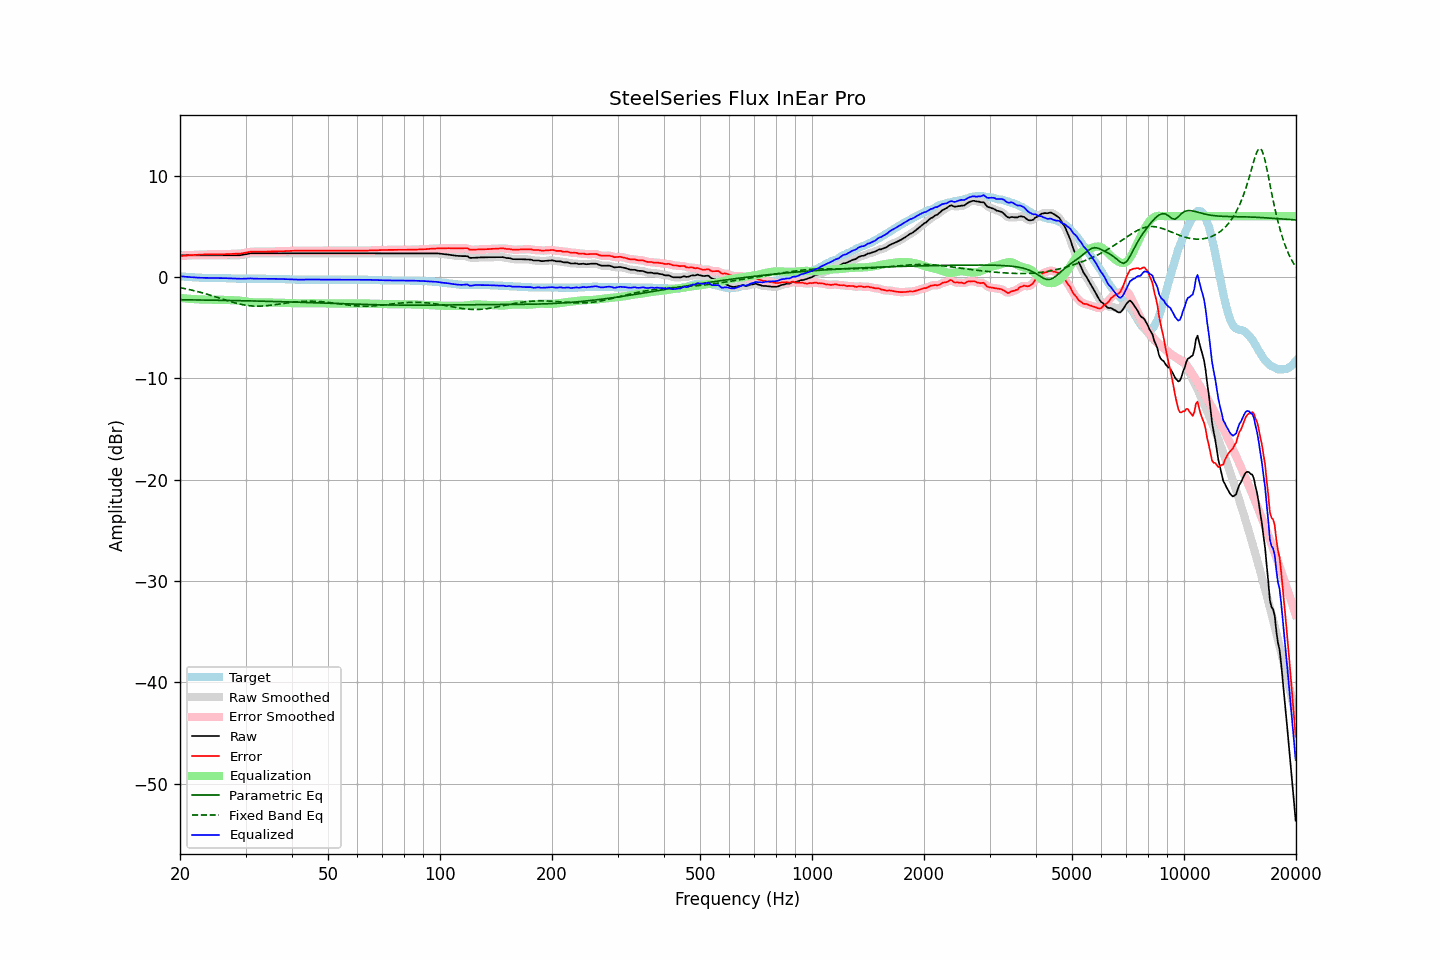

The file beside this chart, header and first rows:
frequency, raw, error, smoothed, error_smoothed, equalization, parametric_eq, fixed_band_eq, equalized_raw, equalized_smoothed, target
20.00, 2.14, 2.07, 2.14, 2.07, -2.07, -2.24, -1.05, 0.08, 0.08, 0.07
20.20, 2.14, 2.08, 2.14, 2.08, -2.08, -2.24, -1.08, 0.06, 0.06, 0.06
20.40, 2.14, 2.10, 2.14, 2.10, -2.10, -2.24, -1.11, 0.05, 0.05, 0.04
20.61, 2.14, 2.11, 2.14, 2.11, -2.11, -2.25, -1.14, 0.03, 0.03, 0.03
20.81, 2.14, 2.13, 2.14, 2.13, -2.13, -2.25, -1.17, 0.02, 0.02, 0.01
21.02, 2.14, 2.14, 2.14, 2.14, -2.14, -2.25, -1.21, 0.01, 0.01, 0.00
21.23, 2.14, 2.15, 2.14, 2.15, -2.15, -2.25, -1.24, -0.01, -0.01, -0.01
21.44, 2.14, 2.16, 2.14, 2.16, -2.16, -2.25, -1.28, -0.02, -0.02, -0.02
21.66, 2.14, 2.18, 2.14, 2.17, -2.17, -2.26, -1.32, -0.03, -0.03, -0.04
21.87, 2.14, 2.18, 2.14, 2.18, -2.18, -2.26, -1.36, -0.04, -0.04, -0.04
22.09, 2.14, 2.19, 2.14, 2.19, -2.19, -2.26, -1.40, -0.05, -0.05, -0.05
22.31, 2.14, 2.20, 2.14, 2.20, -2.20, -2.26, -1.44, -0.06, -0.06, -0.06
22.54, 2.14, 2.21, 2.14, 2.21, -2.21, -2.26, -1.48, -0.06, -0.06, -0.07
22.76, 2.14, 2.22, 2.14, 2.22, -2.22, -2.27, -1.52, -0.07, -0.07, -0.08
22.99, 2.14, 2.22, 2.14, 2.22, -2.22, -2.27, -1.57, -0.08, -0.08, -0.08
23.22, 2.14, 2.23, 2.14, 2.23, -2.23, -2.27, -1.61, -0.08, -0.08, -0.09
23.45, 2.14, 2.23, 2.14, 2.23, -2.23, -2.27, -1.66, -0.08, -0.08, -0.09
23.69, 2.14, 2.23, 2.14, 2.23, -2.23, -2.28, -1.70, -0.09, -0.09, -0.09
23.92, 2.14, 2.23, 2.14, 2.23, -2.23, -2.28, -1.75, -0.09, -0.09, -0.09
24.16, 2.14, 2.23, 2.14, 2.23, -2.23, -2.28, -1.80, -0.09, -0.09, -0.09
24.40, 2.14, 2.23, 2.14, 2.23, -2.23, -2.28, -1.85, -0.09, -0.09, -0.09
24.65, 2.14, 2.23, 2.14, 2.23, -2.23, -2.29, -1.90, -0.09, -0.09, -0.09
24.89, 2.14, 2.23, 2.14, 2.23, -2.23, -2.29, -1.95, -0.09, -0.09, -0.09
25.14, 2.14, 2.23, 2.14, 2.23, -2.23, -2.29, -2.00, -0.09, -0.09, -0.09
25.39, 2.14, 2.23, 2.14, 2.23, -2.23, -2.29, -2.05, -0.09, -0.09, -0.09
25.65, 2.14, 2.24, 2.14, 2.24, -2.24, -2.30, -2.10, -0.09, -0.09, -0.10
25.91, 2.14, 2.24, 2.14, 2.24, -2.24, -2.30, -2.15, -0.10, -0.10, -0.10
26.16, 2.14, 2.25, 2.14, 2.25, -2.25, -2.30, -2.20, -0.10, -0.10, -0.11
26.43, 2.14, 2.25, 2.14, 2.25, -2.25, -2.30, -2.25, -0.11, -0.11, -0.11
26.69, 2.14, 2.26, 2.14, 2.26, -2.26, -2.31, -2.30, -0.12, -0.12, -0.12
26.96, 2.14, 2.27, 2.14, 2.27, -2.27, -2.31, -2.35, -0.12, -0.12, -0.13
27.23, 2.14, 2.27, 2.14, 2.27, -2.27, -2.31, -2.40, -0.13, -0.13, -0.13
27.50, 2.14, 2.28, 2.14, 2.28, -2.28, -2.32, -2.45, -0.13, -0.13, -0.14
27.77, 2.14, 2.29, 2.14, 2.29, -2.28, -2.32, -2.50, -0.14, -0.14, -0.15
28.05, 2.14, 2.30, 2.14, 2.30, -2.29, -2.32, -2.54, -0.14, -0.14, -0.16
28.33, 2.14, 2.30, 2.14, 2.30, -2.30, -2.33, -2.58, -0.15, -0.15, -0.16
28.62, 2.14, 2.30, 2.14, 2.30, -2.31, -2.33, -2.62, -0.16, -0.16, -0.16
28.90, 2.14, 2.31, 2.15, 2.31, -2.32, -2.33, -2.66, -0.17, -0.17, -0.17
29.19, 2.16, 2.32, 2.17, 2.32, -2.34, -2.34, -2.70, -0.17, -0.17, -0.16
29.48, 2.19, 2.35, 2.19, 2.35, -2.36, -2.34, -2.73, -0.16, -0.17, -0.16
29.78, 2.22, 2.38, 2.22, 2.38, -2.38, -2.34, -2.76, -0.16, -0.16, -0.16
30.08, 2.25, 2.41, 2.25, 2.41, -2.41, -2.35, -2.79, -0.16, -0.16, -0.16
30.38, 2.28, 2.44, 2.29, 2.44, -2.43, -2.35, -2.81, -0.15, -0.15, -0.16
30.68, 2.31, 2.47, 2.32, 2.47, -2.46, -2.35, -2.83, -0.14, -0.14, -0.16
30.99, 2.34, 2.50, 2.34, 2.49, -2.48, -2.36, -2.85, -0.13, -0.14, -0.16
31.30, 2.34, 2.50, 2.35, 2.50, -2.49, -2.36, -2.86, -0.15, -0.15, -0.16
31.61, 2.34, 2.50, 2.35, 2.50, -2.50, -2.36, -2.87, -0.16, -0.16, -0.16
31.93, 2.34, 2.50, 2.34, 2.50, -2.51, -2.37, -2.87, -0.16, -0.16, -0.16
32.24, 2.34, 2.51, 2.34, 2.51, -2.51, -2.37, -2.88, -0.17, -0.17, -0.17
32.57, 2.34, 2.51, 2.34, 2.51, -2.51, -2.37, -2.88, -0.17, -0.17, -0.17
32.89, 2.34, 2.51, 2.34, 2.51, -2.51, -2.38, -2.87, -0.17, -0.17, -0.17
33.22, 2.34, 2.51, 2.34, 2.51, -2.51, -2.38, -2.87, -0.17, -0.17, -0.17
33.55, 2.34, 2.51, 2.34, 2.51, -2.51, -2.39, -2.86, -0.17, -0.17, -0.17
33.89, 2.34, 2.52, 2.34, 2.52, -2.52, -2.39, -2.84, -0.17, -0.17, -0.18
34.23, 2.34, 2.52, 2.34, 2.52, -2.52, -2.39, -2.83, -0.17, -0.17, -0.18
34.57, 2.34, 2.52, 2.34, 2.52, -2.52, -2.40, -2.81, -0.17, -0.17, -0.18
34.92, 2.34, 2.52, 2.34, 2.52, -2.52, -2.40, -2.79, -0.18, -0.18, -0.18
35.27, 2.34, 2.52, 2.34, 2.52, -2.52, -2.41, -2.77, -0.18, -0.18, -0.18
35.62, 2.34, 2.52, 2.34, 2.52, -2.52, -2.41, -2.75, -0.18, -0.18, -0.18
35.97, 2.34, 2.53, 2.34, 2.53, -2.52, -2.42, -2.73, -0.18, -0.18, -0.19
... 635 more rows
